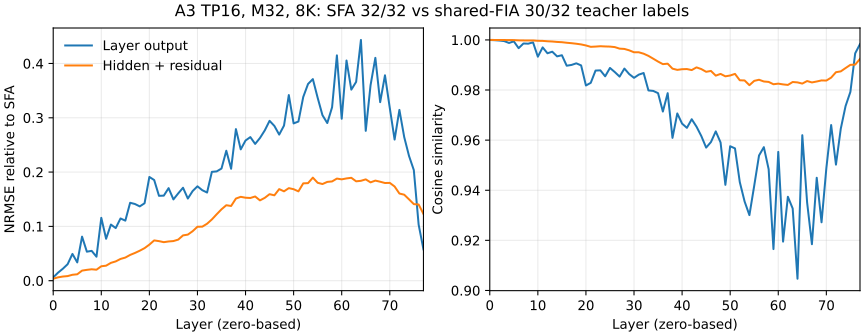

Data behind this chart, as committed beside it:
layer, hidden_nrmse, hidden_cosine, merged_nrmse, merged_cosine, merged_query3_nrmse, merged_query21_nrmse, minimum_index_overlap
0, 0.006083, 1, 0.003637, 1, 0.004693, 0.003383, 2048
1, 0.01477, 0.9999, 0.006174, 1, 0.007363, 0.005707, 2040
2, 0.02199, 0.9998, 0.007672, 1, 0.008153, 0.007259, 2040
3, 0.0304, 0.9995, 0.0085, 1, 0.01455, 0.007571, 2040
4, 0.04931, 0.9988, 0.01091, 0.9999, 0.01455, 0.01004, 2040
5, 0.03372, 0.9994, 0.01182, 0.9999, 0.0148, 0.01079, 2040
6, 0.08112, 0.9967, 0.01858, 0.9998, 0.01301, 0.01867, 2033
7, 0.05345, 0.9986, 0.01998, 0.9998, 0.01246, 0.01928, 2033
8, 0.05493, 0.9985, 0.02105, 0.9998, 0.01219, 0.01931, 2033
9, 0.04417, 0.999, 0.02025, 0.9998, 0.01167, 0.01836, 2033
10, 0.1158, 0.9933, 0.02656, 0.9996, 0.01195, 0.06317, 2033
11, 0.07721, 0.997, 0.02767, 0.9996, 0.01255, 0.05865, 2033
12, 0.1034, 0.9947, 0.03285, 0.9995, 0.04519, 0.05407, 2033
13, 0.09692, 0.9953, 0.03554, 0.9994, 0.04548, 0.06714, 2033
14, 0.1146, 0.9934, 0.04007, 0.9992, 0.04593, 0.06307, 2015
15, 0.1106, 0.9939, 0.0426, 0.9991, 0.06129, 0.06072, 2015
16, 0.1435, 0.9897, 0.04746, 0.9989, 0.06601, 0.05724, 2015
17, 0.1412, 0.99, 0.05109, 0.9987, 0.06064, 0.05639, 2015
18, 0.1368, 0.9907, 0.05524, 0.9985, 0.05584, 0.07453, 2020
19, 0.1426, 0.9898, 0.05995, 0.9982, 0.06329, 0.07479, 2020
20, 0.191, 0.9818, 0.06645, 0.9978, 0.06085, 0.06877, 2020
21, 0.1854, 0.9829, 0.0742, 0.9972, 0.06372, 0.08709, 2020
22, 0.1563, 0.9878, 0.07287, 0.9973, 0.06526, 0.07279, 2018
23, 0.1566, 0.9879, 0.07095, 0.9975, 0.05795, 0.07393, 2018
24, 0.1705, 0.9855, 0.07226, 0.9974, 0.05762, 0.0785, 2018
25, 0.1497, 0.9888, 0.07299, 0.9973, 0.05724, 0.07504, 2018
26, 0.1608, 0.9872, 0.07567, 0.9971, 0.05527, 0.08086, 1996
27, 0.1712, 0.9854, 0.08343, 0.9965, 0.05441, 0.08499, 1996
28, 0.1513, 0.9886, 0.08487, 0.9964, 0.05993, 0.09578, 1996
29, 0.1651, 0.9864, 0.09119, 0.9958, 0.06297, 0.09535, 1996
30, 0.1738, 0.9849, 0.09938, 0.9951, 0.0593, 0.1415, 1988
31, 0.1667, 0.9862, 0.09949, 0.9951, 0.05259, 0.1614, 1988
32, 0.1624, 0.9868, 0.1049, 0.9945, 0.05369, 0.1542, 1988
33, 0.2005, 0.9798, 0.1128, 0.9936, 0.1044, 0.1682, 1988
34, 0.2013, 0.9796, 0.1223, 0.9925, 0.1358, 0.1856, 1989
35, 0.2065, 0.9788, 0.1315, 0.9914, 0.1629, 0.19, 1989
36, 0.2393, 0.9714, 0.139, 0.9903, 0.1657, 0.1916, 1989
37, 0.2061, 0.9787, 0.1376, 0.9905, 0.1565, 0.1784, 1989
38, 0.2792, 0.9609, 0.1513, 0.9885, 0.1482, 0.1905, 1925
39, 0.2418, 0.9706, 0.1545, 0.988, 0.143, 0.1979, 1925
40, 0.2582, 0.9666, 0.1528, 0.9883, 0.1518, 0.2052, 1925
41, 0.2644, 0.9649, 0.1523, 0.9884, 0.1414, 0.2057, 1925
42, 0.2519, 0.9683, 0.1551, 0.988, 0.1447, 0.1964, 1864
43, 0.2628, 0.9654, 0.1479, 0.989, 0.1223, 0.1768, 1864
44, 0.2768, 0.9616, 0.1526, 0.9884, 0.127, 0.1767, 1864
45, 0.2944, 0.957, 0.1594, 0.9873, 0.1313, 0.1722, 1864
46, 0.285, 0.9592, 0.1572, 0.9876, 0.1268, 0.1698, 1620
47, 0.269, 0.9635, 0.1687, 0.9857, 0.1257, 0.1689, 1620
48, 0.2856, 0.9591, 0.1646, 0.9864, 0.1159, 0.1607, 1620
49, 0.3418, 0.9422, 0.1705, 0.9855, 0.1098, 0.1476, 1620
50, 0.2896, 0.9576, 0.1685, 0.9858, 0.09375, 0.1306, 1524
51, 0.2931, 0.9567, 0.1645, 0.9864, 0.0955, 0.1389, 1524
52, 0.3383, 0.9432, 0.1792, 0.9839, 0.09784, 0.1432, 1524
53, 0.3623, 0.9355, 0.1797, 0.9838, 0.09878, 0.1415, 1524
54, 0.3713, 0.9301, 0.1898, 0.9819, 0.1035, 0.1437, 1592
55, 0.3369, 0.9418, 0.1803, 0.9837, 0.08786, 0.1376, 1592
56, 0.3047, 0.9539, 0.178, 0.9841, 0.09217, 0.1281, 1592
57, 0.2903, 0.9572, 0.1819, 0.9834, 0.09266, 0.1281, 1592
58, 0.3194, 0.9484, 0.1828, 0.9832, 0.08931, 0.1326, 1486
59, 0.415, 0.9165, 0.1881, 0.9823, 0.08934, 0.1315, 1486
... 18 more rows
